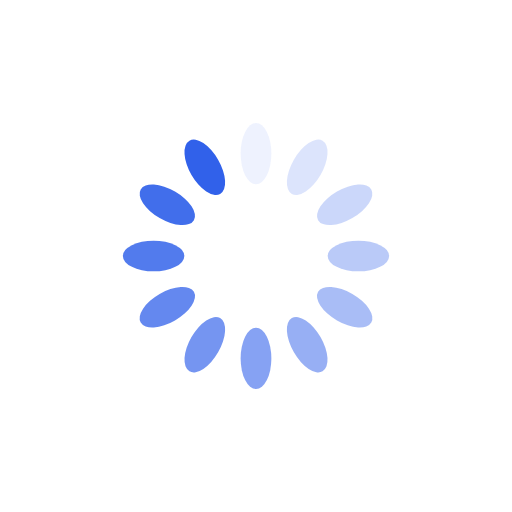
t = 0.00 s
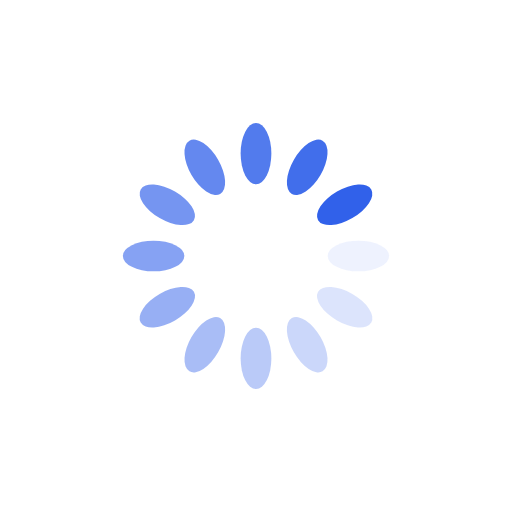
t = 0.25 s
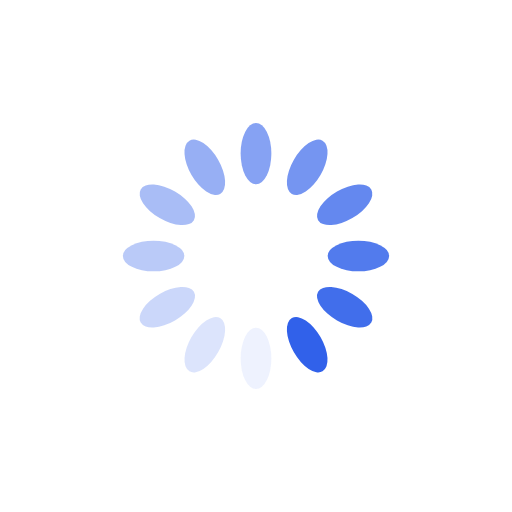
t = 0.50 s
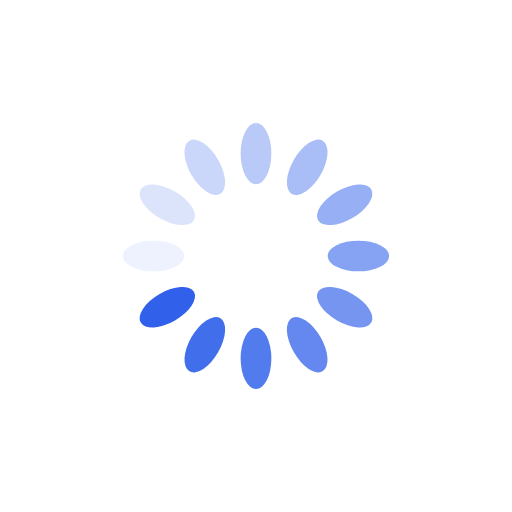
t = 0.75 s

The animated SVG that drew these frames (rendered in a browser with its animation timeline set to each time). Animation: 12 SMIL elements (animate=12); one cycle of 1.00 s, repeats indefinitely.

<?xml version="1.0" encoding="utf-8"?>
<svg xmlns="http://www.w3.org/2000/svg" xmlns:xlink="http://www.w3.org/1999/xlink" style="margin: auto; display: block; shape-rendering: auto;" width="200px" height="200px" viewBox="0 0 100 100" preserveAspectRatio="xMidYMid">
  <g transform="rotate(0 50 50)">
    <rect x="47" y="24" rx="3" ry="6" width="6" height="12" fill="#3161EA">
      <animate attributeName="opacity" values="1;0" keyTimes="0;1" dur="1s" begin="-0.9166666666666666s" repeatCount="indefinite"></animate>
    </rect>
  </g>
  <g transform="rotate(30 50 50)">
    <rect x="47" y="24" rx="3" ry="6" width="6" height="12" fill="#3161EA">
      <animate attributeName="opacity" values="1;0" keyTimes="0;1" dur="1s" begin="-0.8333333333333334s" repeatCount="indefinite"></animate>
    </rect>
  </g>
  <g transform="rotate(60 50 50)">
    <rect x="47" y="24" rx="3" ry="6" width="6" height="12" fill="#3161EA">
      <animate attributeName="opacity" values="1;0" keyTimes="0;1" dur="1s" begin="-0.75s" repeatCount="indefinite"></animate>
    </rect>
  </g>
  <g transform="rotate(90 50 50)">
    <rect x="47" y="24" rx="3" ry="6" width="6" height="12" fill="#3161EA">
      <animate attributeName="opacity" values="1;0" keyTimes="0;1" dur="1s" begin="-0.6666666666666666s" repeatCount="indefinite"></animate>
    </rect>
  </g>
  <g transform="rotate(120 50 50)">
    <rect x="47" y="24" rx="3" ry="6" width="6" height="12" fill="#3161EA">
      <animate attributeName="opacity" values="1;0" keyTimes="0;1" dur="1s" begin="-0.5833333333333334s" repeatCount="indefinite"></animate>
    </rect>
  </g>
  <g transform="rotate(150 50 50)">
    <rect x="47" y="24" rx="3" ry="6" width="6" height="12" fill="#3161EA">
      <animate attributeName="opacity" values="1;0" keyTimes="0;1" dur="1s" begin="-0.5s" repeatCount="indefinite"></animate>
    </rect>
  </g>
  <g transform="rotate(180 50 50)">
    <rect x="47" y="24" rx="3" ry="6" width="6" height="12" fill="#3161EA">
      <animate attributeName="opacity" values="1;0" keyTimes="0;1" dur="1s" begin="-0.4166666666666667s" repeatCount="indefinite"></animate>
    </rect>
  </g>
  <g transform="rotate(210 50 50)">
    <rect x="47" y="24" rx="3" ry="6" width="6" height="12" fill="#3161EA">
      <animate attributeName="opacity" values="1;0" keyTimes="0;1" dur="1s" begin="-0.3333333333333333s" repeatCount="indefinite"></animate>
    </rect>
  </g>
  <g transform="rotate(240 50 50)">
    <rect x="47" y="24" rx="3" ry="6" width="6" height="12" fill="#3161EA">
      <animate attributeName="opacity" values="1;0" keyTimes="0;1" dur="1s" begin="-0.25s" repeatCount="indefinite"></animate>
    </rect>
  </g>
  <g transform="rotate(270 50 50)">
    <rect x="47" y="24" rx="3" ry="6" width="6" height="12" fill="#3161EA">
      <animate attributeName="opacity" values="1;0" keyTimes="0;1" dur="1s" begin="-0.16666666666666666s" repeatCount="indefinite"></animate>
    </rect>
  </g>
  <g transform="rotate(300 50 50)">
    <rect x="47" y="24" rx="3" ry="6" width="6" height="12" fill="#3161EA">
      <animate attributeName="opacity" values="1;0" keyTimes="0;1" dur="1s" begin="-0.08333333333333333s" repeatCount="indefinite"></animate>
    </rect>
  </g>
  <g transform="rotate(330 50 50)">
    <rect x="47" y="24" rx="3" ry="6" width="6" height="12" fill="#3161EA">
      <animate attributeName="opacity" values="1;0" keyTimes="0;1" dur="1s" begin="0s" repeatCount="indefinite"></animate>
    </rect>
  </g>
  <!-- [ldio] generated by https://loading.io/ -->
</svg>
